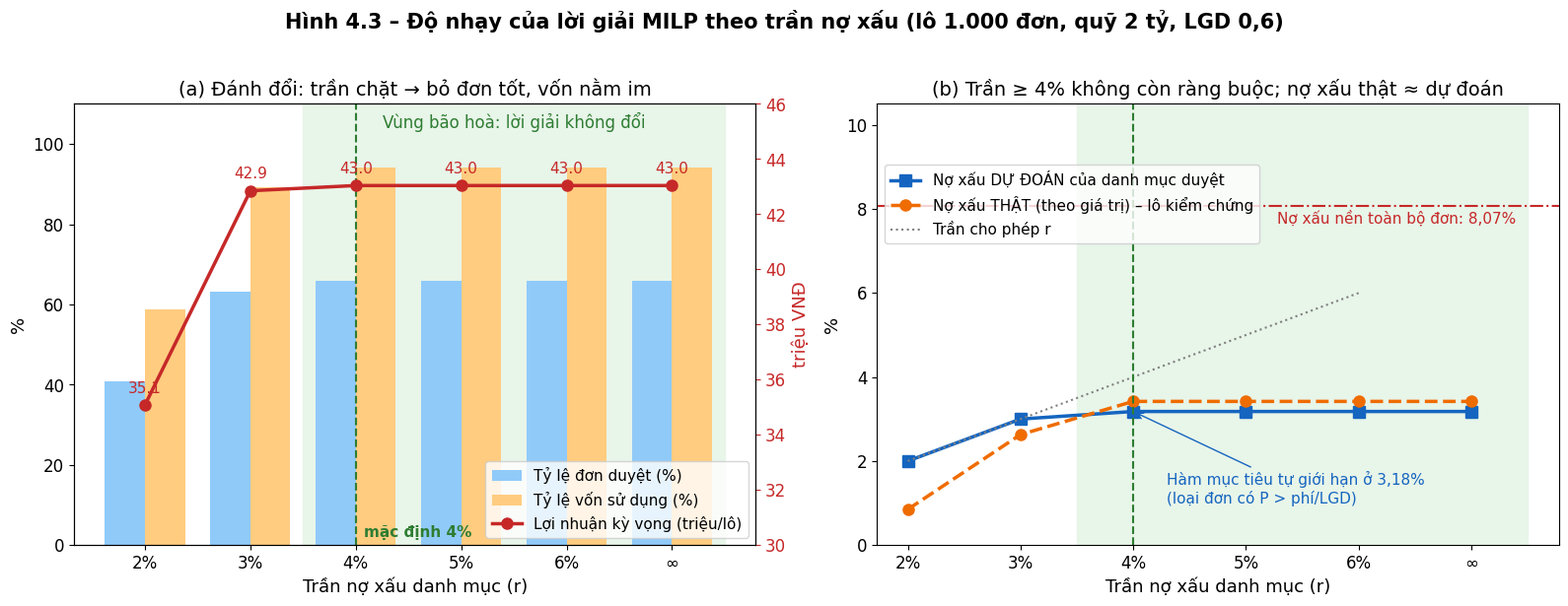

This chart was generated by the following Python code:
import matplotlib; matplotlib.use("Agg")
import matplotlib.pyplot as plt, numpy as np
plt.rcParams["font.family"]="DejaVu Sans"
tran=["2%","3%","4%","5%","6%","∞"]; x=np.arange(6)
duyet=[40.8,63.1,66.0,66.0,66.0,66.0]; von=[58.65,89.35,94.25,94.25,94.25,94.25]
nx_du=[2.00,3.00,3.18,3.18,3.18,3.18]; nx_that=[0.85,2.63,3.42,3.42,3.42,3.42]
ln_kv=[35.08,42.85,43.04,43.04,43.04,43.04]
fig,ax=plt.subplots(1,2,figsize=(16,6.2),dpi=150)
# trái: cột duyệt & vốn, đường lợi nhuận
a=ax[0]; w=0.38
a.bar(x-w/2,duyet,w,color="#90caf9",label="Tỷ lệ đơn duyệt (%)")
a.bar(x+w/2,von,w,color="#ffcc80",label="Tỷ lệ vốn sử dụng (%)")
a.set_ylim(0,110); a.set_xticks(x); a.set_xticklabels(tran,fontsize=13); a.set_xlabel("Trần nợ xấu danh mục (r)",fontsize=13)
a.set_ylabel("%",fontsize=13); a.tick_params(labelsize=12)
a2=a.twinx(); a2.plot(x,ln_kv,"o-",color="#c62828",lw=2.5,ms=8,label="Lợi nhuận kỳ vọng (triệu/lô)")
a2.set_ylim(30,46); a2.set_ylabel("triệu VNĐ",fontsize=13,color="#c62828"); a2.tick_params(labelsize=12,colors="#c62828")
for i,v in enumerate(ln_kv): a2.annotate(f"{v:.1f}",(i,v),textcoords="offset points",xytext=(0,9),ha="center",fontsize=11,color="#c62828")
a.axvspan(1.5,5.5,color="#e8f5e9",zorder=0); a.text(3.5,104,"Vùng bão hoà: lời giải không đổi",ha="center",fontsize=12,color="#2e7d32")
a.axvline(2,color="#2e7d32",ls="--",lw=1.5); a.text(2.08,2,"mặc định 4%",fontsize=11,color="#2e7d32",fontweight="bold")
h1,l1=a.get_legend_handles_labels(); h2,l2=a2.get_legend_handles_labels(); a.legend(h1+h2,l1+l2,loc="lower right",fontsize=11)
a.set_title("(a) Đánh đổi: trần chặt → bỏ đơn tốt, vốn nằm im",fontsize=14)
# phải: nợ xấu
b=ax[1]
b.plot(x,nx_du,"s-",color="#1565c0",lw=2.5,ms=8,label="Nợ xấu DỰ ĐOÁN của danh mục duyệt")
b.plot(x,nx_that,"o--",color="#ef6c00",lw=2.5,ms=8,label="Nợ xấu THẬT (theo giá trị) – lô kiểm chứng")
b.plot(x[:5],[2,3,4,5,6],":",color="grey",lw=1.5,label="Trần cho phép r")
b.axhline(8.07,color="#c62828",lw=1.5,ls="-."); b.text(5.4,7.65,"Nợ xấu nền toàn bộ đơn: 8,07%",ha="right",fontsize=11,color="#c62828")
b.set_ylim(0,10.5); b.set_xticks(x); b.set_xticklabels(tran,fontsize=13); b.set_xlabel("Trần nợ xấu danh mục (r)",fontsize=13)
b.set_ylabel("%",fontsize=13); b.tick_params(labelsize=12); b.legend(fontsize=11,loc="upper left",bbox_to_anchor=(0,0.88))
b.axvspan(1.5,5.5,color="#e8f5e9",zorder=0); b.axvline(2,color="#2e7d32",ls="--",lw=1.5)
b.annotate("Hàm mục tiêu tự giới hạn ở 3,18%\n(loại đơn có P > phí/LGD)",(2,3.18),xytext=(2.3,1.0),fontsize=11,arrowprops=dict(arrowstyle="->",color="#1565c0"),color="#1565c0")
b.set_title("(b) Trần ≥ 4% không còn ràng buộc; nợ xấu thật ≈ dự đoán",fontsize=14)
fig.suptitle("Hình 4.3 – Độ nhạy của lời giải MILP theo trần nợ xấu (lô 1.000 đơn, quỹ 2 tỷ, LGD 0,6)",fontsize=15,fontweight="bold")
plt.tight_layout(rect=(0,0,1,0.95)); plt.savefig("do_nhay_tran_rui_ro.png",facecolor="white"); plt.savefig("do_nhay_tran_rui_ro.svg",facecolor="white")
